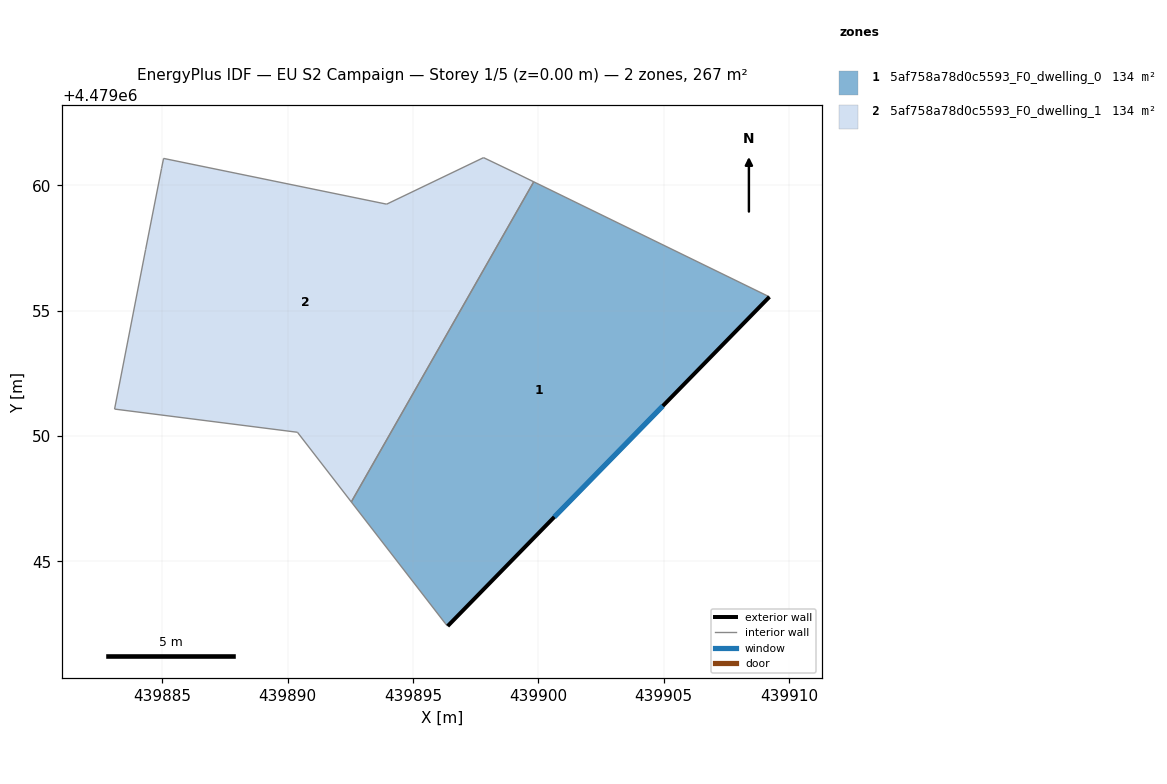
=== STOREY PLAN SPEC (per zone: floor XY polygon, exterior-wall plan segments, windows/doors) ===
zone 1: 5af758a78d0c5593_F0_dwelling_0  (133.7 m²)
  floor: (439909.21, 4479055.55) (439896.38, 4479042.42) (439896.28, 4479042.53) (439892.54, 4479047.37) (439899.81, 4479060.14)
  exterior wall: (439896.38, 4479042.42) – (439909.21, 4479055.55)  [18.4 m]
    window: (439900.63, 4479046.77) – (439904.96, 4479051.20)  [6.3 m²]
  interior walls: 4
zone 2: 5af758a78d0c5593_F0_dwelling_1  (133.7 m²)
  floor: (439899.18, 4479060.45) (439899.81, 4479060.14) (439892.54, 4479047.37) (439890.39, 4479050.15) (439883.10, 4479051.07) (439884.33, 4479057.44) (439884.97, 4479060.67) (439885.05, 4479061.07) (439893.95, 4479059.25) (439897.81, 4479061.10)
  interior walls: 10

=== DERIVED (storey summary) ===
Building: EU S2 Campaign
Storey: 1 of 5  (floor level z = 0.00 m)
Storey gross floor area: 267.5 m²
Zones on this storey: 2
  - 5af758a78d0c5593_F0_dwelling_0: floor 133.7 m²; exterior wall 18.4 m (55.1 m²); 1 window(s) 6.3 m²; WWR 11.4%
  - 5af758a78d0c5593_F0_dwelling_1: floor 133.7 m²
Zone adjacency (shared interzone walls):
  - 5af758a78d0c5593_F0_dwelling_0 ↔ 5af758a78d0c5593_F0_dwelling_1